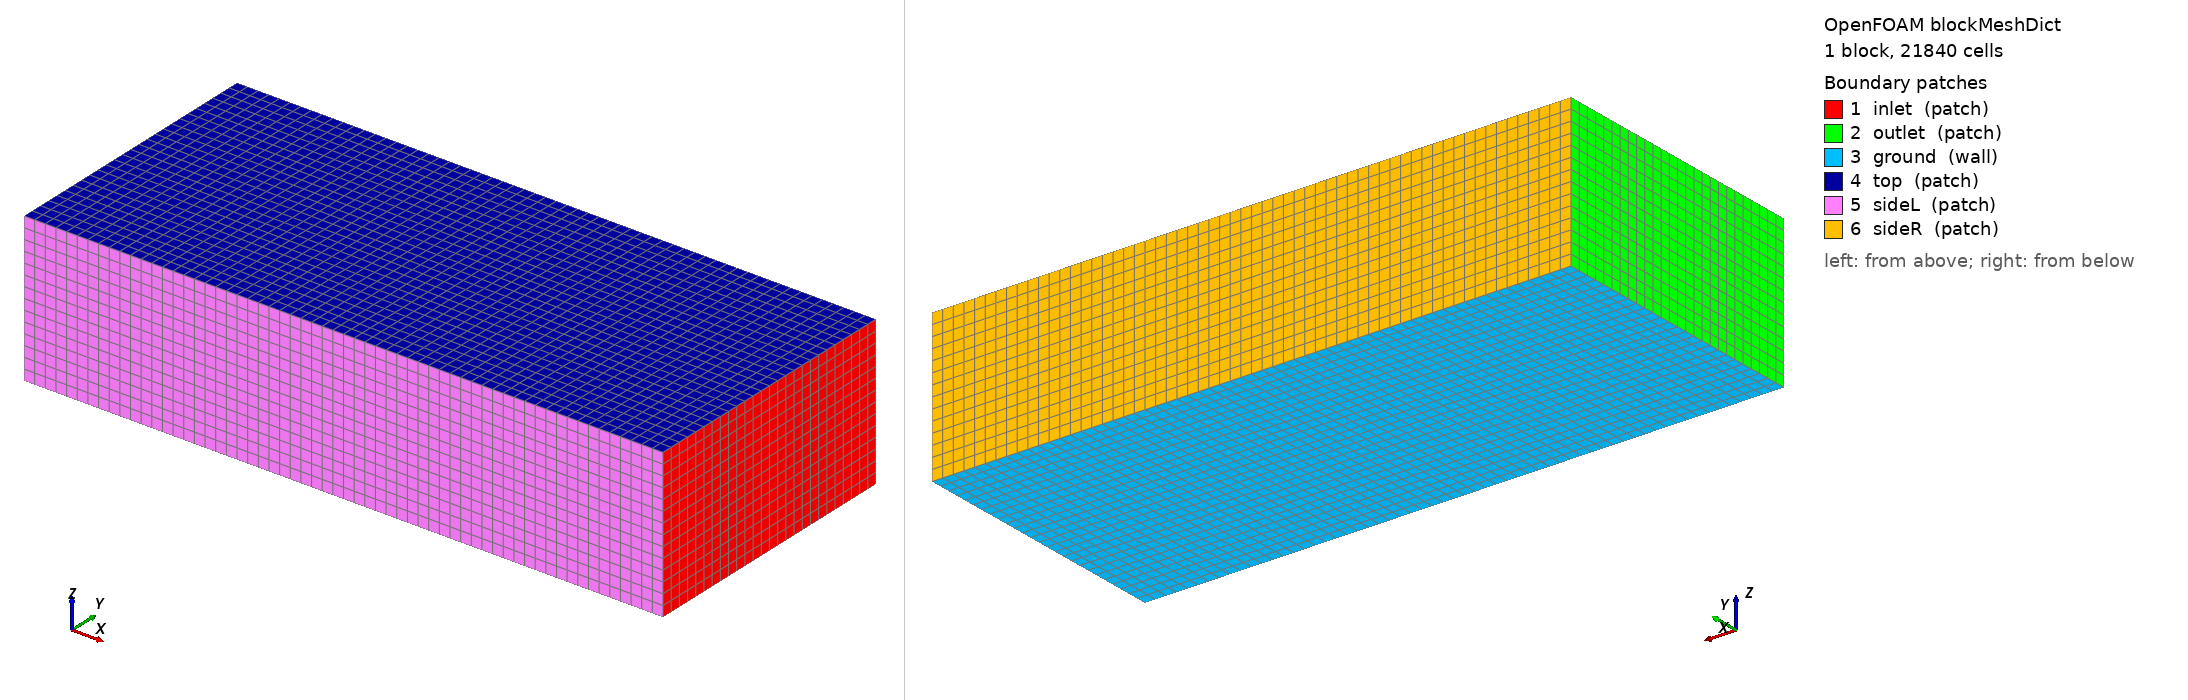

OpenFOAM case: the mesh blockMesh builds from blockMeshDict, 1 block(s), 21840 cells. Boundary patches (legend numbers): 1 inlet (patch), 2 outlet (patch), 3 ground (wall), 4 top (patch), 5 sideL (patch), 6 sideR (patch). Left view from above one corner, right view from below the opposite corner. Boundary conditions: 0 field file(s) under 0/; 0 of 6 drawn patches have an entry in a shipped field file.

=== system/blockMeshDict ===
FoamFile
{
    format      ascii;
    class       dictionary;
    location    "system";
    object      blockMeshDict;
}

// Full model (no symmetry plane): 6.0 x 2.6 x 1.4 m around the wheel and wing, 0.1 m background cells.
// The air enters at x = 2.5 (inlet) and leaves at x = -3.5 (outlet).
vertices
(
    (-3.5 -1.0 0.0) ( 2.5 -1.0 0.0) ( 2.5 1.6 0.0) (-3.5 1.6 0.0)
    (-3.5 -1.0 1.4) ( 2.5 -1.0 1.4) ( 2.5 1.6 1.4) (-3.5 1.6 1.4)
);

blocks ( hex (0 1 2 3 4 5 6 7) (60 26 14) simpleGrading (1 1 1) );

boundary
(
    inlet    { type patch; faces ((1 2 6 5)); }
    outlet   { type patch; faces ((0 4 7 3)); }
    ground   { type wall;  faces ((0 3 2 1)); }
    top      { type patch; faces ((4 5 6 7)); }
    sideL    { type patch; faces ((0 1 5 4)); }
    sideR    { type patch; faces ((3 7 6 2)); }
);

// ************************************************************************* //


=== system/controlDict ===
FoamFile
{
    format      ascii;
    class       dictionary;
    location    "system";
    object      controlDict;
}

solver          incompressibleFluid;

startFrom       latestTime;
startTime       0;
stopAt          endTime;
endTime         2000;       // Allrun sets this from its second argument
deltaT          1;
writeControl    timeStep;
writeInterval   500;
purgeWrite      2;
writeFormat     binary;
writePrecision  8;
timeFormat      general;
timePrecision   6;
runTimeModifiable true;

// Forces in N (rho = 1.205). The chart script reads them:
//   plot_convergence.py <case> charts ww "..." --total forcesTotal --parts forcesWing:Wing,forcesWheel:Wheel --uinf 15
forceDefaults
{
    type        forces;
    libs        ("libforces.so");
    rho         rhoInf;
    rhoInf      1.205;
    CofR        (0 0 0);
    writeControl timeStep;
    writeInterval 1;
    log         no;
}

functions
{
    #includeFunc residuals(p, U, k, omega)
    #includeFunc yPlus
    #includeFunc time

    forcesTotal { $forceDefaults; patches (modelGroup); }
    forcesWing  { $forceDefaults; patches (model_wing); }
    forcesWheel { $forceDefaults; patches (model_wheel); }
}

// ************************************************************************* //
